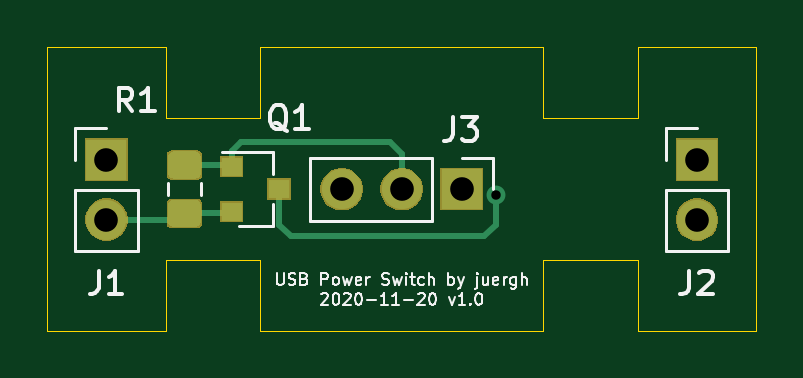
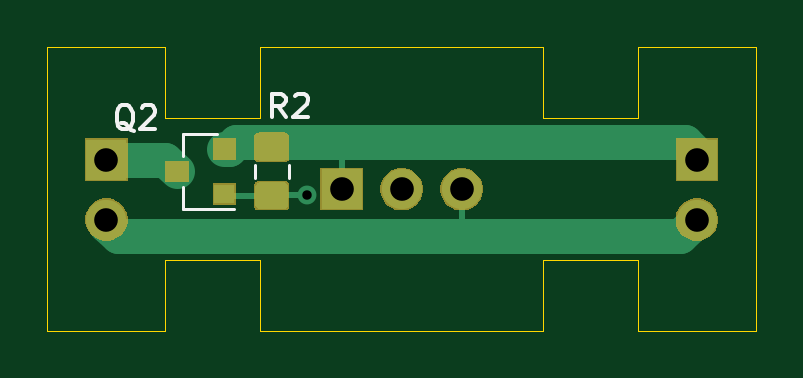
Circuit board: 8 layer files. Board 30.0 x 12.0 mm.
- bottom_copper: usb-power-switch-B_Cu.gbl (6029 bytes)
- bottom_mask: usb-power-switch-B_Mask.gbs (7278 bytes)
- bottom_silk: usb-power-switch-B_SilkS.gbo (2386 bytes)
- outline: usb-power-switch-Edge_Cuts.gm1 (1548 bytes)
- top_copper: usb-power-switch-F_Cu.gtl (5564 bytes)
- top_mask: usb-power-switch-F_Mask.gts (7278 bytes)
- top_silk: usb-power-switch-F_SilkS.gto (14916 bytes)
- drill: usb-power-switch-PTH.drl (167 bytes)

=== bottom_copper: usb-power-switch-B_Cu.gbl ===
G04 #@! TF.GenerationSoftware,KiCad,Pcbnew,5.1.5+dfsg1-2build2*
G04 #@! TF.CreationDate,2020-11-20T09:20:28+01:00*
G04 #@! TF.ProjectId,usb-power-switch,7573622d-706f-4776-9572-2d7377697463,1.0*
G04 #@! TF.SameCoordinates,Original*
G04 #@! TF.FileFunction,Copper,L2,Bot*
G04 #@! TF.FilePolarity,Positive*
%FSLAX46Y46*%
G04 Gerber Fmt 4.6, Leading zero omitted, Abs format (unit mm)*
G04 Created by KiCad (PCBNEW 5.1.5+dfsg1-2build2) date 2020-11-20 09:20:28*
%MOMM*%
%LPD*%
G04 APERTURE LIST*
%ADD10R,1.700000X1.700000*%
%ADD11O,1.700000X1.700000*%
%ADD12R,0.900000X0.800000*%
%ADD13C,0.150000*%
%ADD14C,0.800000*%
%ADD15C,0.250000*%
%ADD16C,1.500000*%
G04 APERTURE END LIST*
D10*
X127500000Y-104750000D03*
D11*
X127500000Y-107290000D03*
D12*
X122500000Y-106200000D03*
X122500000Y-104300000D03*
X124500000Y-105250000D03*
D11*
X102500000Y-107290000D03*
D10*
X102500000Y-104750000D03*
G04 #@! TA.AperFunction,SMDPad,CuDef*
D13*
G36*
X120974505Y-103651204D02*
G01*
X120998773Y-103654804D01*
X121022572Y-103660765D01*
X121045671Y-103669030D01*
X121067850Y-103679520D01*
X121088893Y-103692132D01*
X121108599Y-103706747D01*
X121126777Y-103723223D01*
X121143253Y-103741401D01*
X121157868Y-103761107D01*
X121170480Y-103782150D01*
X121180970Y-103804329D01*
X121189235Y-103827428D01*
X121195196Y-103851227D01*
X121198796Y-103875495D01*
X121200000Y-103899999D01*
X121200000Y-104550001D01*
X121198796Y-104574505D01*
X121195196Y-104598773D01*
X121189235Y-104622572D01*
X121180970Y-104645671D01*
X121170480Y-104667850D01*
X121157868Y-104688893D01*
X121143253Y-104708599D01*
X121126777Y-104726777D01*
X121108599Y-104743253D01*
X121088893Y-104757868D01*
X121067850Y-104770480D01*
X121045671Y-104780970D01*
X121022572Y-104789235D01*
X120998773Y-104795196D01*
X120974505Y-104798796D01*
X120950001Y-104800000D01*
X120049999Y-104800000D01*
X120025495Y-104798796D01*
X120001227Y-104795196D01*
X119977428Y-104789235D01*
X119954329Y-104780970D01*
X119932150Y-104770480D01*
X119911107Y-104757868D01*
X119891401Y-104743253D01*
X119873223Y-104726777D01*
X119856747Y-104708599D01*
X119842132Y-104688893D01*
X119829520Y-104667850D01*
X119819030Y-104645671D01*
X119810765Y-104622572D01*
X119804804Y-104598773D01*
X119801204Y-104574505D01*
X119800000Y-104550001D01*
X119800000Y-103899999D01*
X119801204Y-103875495D01*
X119804804Y-103851227D01*
X119810765Y-103827428D01*
X119819030Y-103804329D01*
X119829520Y-103782150D01*
X119842132Y-103761107D01*
X119856747Y-103741401D01*
X119873223Y-103723223D01*
X119891401Y-103706747D01*
X119911107Y-103692132D01*
X119932150Y-103679520D01*
X119954329Y-103669030D01*
X119977428Y-103660765D01*
X120001227Y-103654804D01*
X120025495Y-103651204D01*
X120049999Y-103650000D01*
X120950001Y-103650000D01*
X120974505Y-103651204D01*
G37*
G04 #@! TD.AperFunction*
G04 #@! TA.AperFunction,SMDPad,CuDef*
G36*
X120974505Y-105701204D02*
G01*
X120998773Y-105704804D01*
X121022572Y-105710765D01*
X121045671Y-105719030D01*
X121067850Y-105729520D01*
X121088893Y-105742132D01*
X121108599Y-105756747D01*
X121126777Y-105773223D01*
X121143253Y-105791401D01*
X121157868Y-105811107D01*
X121170480Y-105832150D01*
X121180970Y-105854329D01*
X121189235Y-105877428D01*
X121195196Y-105901227D01*
X121198796Y-105925495D01*
X121200000Y-105949999D01*
X121200000Y-106600001D01*
X121198796Y-106624505D01*
X121195196Y-106648773D01*
X121189235Y-106672572D01*
X121180970Y-106695671D01*
X121170480Y-106717850D01*
X121157868Y-106738893D01*
X121143253Y-106758599D01*
X121126777Y-106776777D01*
X121108599Y-106793253D01*
X121088893Y-106807868D01*
X121067850Y-106820480D01*
X121045671Y-106830970D01*
X121022572Y-106839235D01*
X120998773Y-106845196D01*
X120974505Y-106848796D01*
X120950001Y-106850000D01*
X120049999Y-106850000D01*
X120025495Y-106848796D01*
X120001227Y-106845196D01*
X119977428Y-106839235D01*
X119954329Y-106830970D01*
X119932150Y-106820480D01*
X119911107Y-106807868D01*
X119891401Y-106793253D01*
X119873223Y-106776777D01*
X119856747Y-106758599D01*
X119842132Y-106738893D01*
X119829520Y-106717850D01*
X119819030Y-106695671D01*
X119810765Y-106672572D01*
X119804804Y-106648773D01*
X119801204Y-106624505D01*
X119800000Y-106600001D01*
X119800000Y-105949999D01*
X119801204Y-105925495D01*
X119804804Y-105901227D01*
X119810765Y-105877428D01*
X119819030Y-105854329D01*
X119829520Y-105832150D01*
X119842132Y-105811107D01*
X119856747Y-105791401D01*
X119873223Y-105773223D01*
X119891401Y-105756747D01*
X119911107Y-105742132D01*
X119932150Y-105729520D01*
X119954329Y-105719030D01*
X119977428Y-105710765D01*
X120001227Y-105704804D01*
X120025495Y-105701204D01*
X120049999Y-105700000D01*
X120950001Y-105700000D01*
X120974505Y-105701204D01*
G37*
G04 #@! TD.AperFunction*
D10*
X117540000Y-106000000D03*
D11*
X115000000Y-106000000D03*
X112460000Y-106000000D03*
D14*
X119000000Y-106250000D03*
D15*
X120000000Y-104250000D02*
X120000000Y-104225000D01*
X117540000Y-106000000D02*
X117540000Y-104040000D01*
X117540000Y-104040000D02*
X117500000Y-104000000D01*
D16*
X102500000Y-104750000D02*
X102500000Y-104500000D01*
X102500000Y-104500000D02*
X103000000Y-104000000D01*
X103000000Y-104000000D02*
X117500000Y-104000000D01*
X117500000Y-104000000D02*
X119000000Y-104000000D01*
X119000000Y-104000000D02*
X122000000Y-104000000D01*
X122300000Y-104300000D02*
X122000000Y-104000000D01*
X122500000Y-104300000D02*
X122300000Y-104300000D01*
X102500000Y-107300000D02*
X102500000Y-107290000D01*
X103200000Y-108000000D02*
X102500000Y-107300000D01*
X127500000Y-107500000D02*
X127500000Y-107290000D01*
X127000000Y-108000000D02*
X127500000Y-107500000D01*
D15*
X112460000Y-106000000D02*
X112460000Y-107960000D01*
X112460000Y-107960000D02*
X112500000Y-108000000D01*
D16*
X103200000Y-108000000D02*
X112500000Y-108000000D01*
X112500000Y-108000000D02*
X127000000Y-108000000D01*
X125000000Y-104750000D02*
X124500000Y-105250000D01*
X127500000Y-104750000D02*
X125000000Y-104750000D01*
D15*
X120475000Y-106250000D02*
X120500000Y-106275000D01*
X119000000Y-106250000D02*
X120475000Y-106250000D01*
X122425000Y-106275000D02*
X122500000Y-106200000D01*
X120500000Y-106275000D02*
X122425000Y-106275000D01*
M02*

=== bottom_mask: usb-power-switch-B_Mask.gbs (7278 bytes, source omitted) ===
=== bottom_silk: usb-power-switch-B_SilkS.gbo ===
G04 #@! TF.GenerationSoftware,KiCad,Pcbnew,5.1.5+dfsg1-2build2*
G04 #@! TF.CreationDate,2020-11-20T09:20:28+01:00*
G04 #@! TF.ProjectId,usb-power-switch,7573622d-706f-4776-9572-2d7377697463,1.0*
G04 #@! TF.SameCoordinates,Original*
G04 #@! TF.FileFunction,Legend,Bot*
G04 #@! TF.FilePolarity,Positive*
%FSLAX46Y46*%
G04 Gerber Fmt 4.6, Leading zero omitted, Abs format (unit mm)*
G04 Created by KiCad (PCBNEW 5.1.5+dfsg1-2build2) date 2020-11-20 09:20:28*
%MOMM*%
%LPD*%
G04 APERTURE LIST*
%ADD10C,0.120000*%
%ADD11C,0.150000*%
G04 APERTURE END LIST*
D10*
X124260000Y-103670000D02*
X124260000Y-104600000D01*
X124260000Y-106830000D02*
X124260000Y-105900000D01*
X124260000Y-106830000D02*
X122100000Y-106830000D01*
X124260000Y-103670000D02*
X122800000Y-103670000D01*
X119790000Y-104988748D02*
X119790000Y-105511252D01*
X121210000Y-104988748D02*
X121210000Y-105511252D01*
D11*
X126345238Y-103547619D02*
X126440476Y-103500000D01*
X126535714Y-103404761D01*
X126678571Y-103261904D01*
X126773809Y-103214285D01*
X126869047Y-103214285D01*
X126821428Y-103452380D02*
X126916666Y-103404761D01*
X127011904Y-103309523D01*
X127059523Y-103119047D01*
X127059523Y-102785714D01*
X127011904Y-102595238D01*
X126916666Y-102500000D01*
X126821428Y-102452380D01*
X126630952Y-102452380D01*
X126535714Y-102500000D01*
X126440476Y-102595238D01*
X126392857Y-102785714D01*
X126392857Y-103119047D01*
X126440476Y-103309523D01*
X126535714Y-103404761D01*
X126630952Y-103452380D01*
X126821428Y-103452380D01*
X126011904Y-102547619D02*
X125964285Y-102500000D01*
X125869047Y-102452380D01*
X125630952Y-102452380D01*
X125535714Y-102500000D01*
X125488095Y-102547619D01*
X125440476Y-102642857D01*
X125440476Y-102738095D01*
X125488095Y-102880952D01*
X126059523Y-103452380D01*
X125440476Y-103452380D01*
X119916666Y-102952380D02*
X120250000Y-102476190D01*
X120488095Y-102952380D02*
X120488095Y-101952380D01*
X120107142Y-101952380D01*
X120011904Y-102000000D01*
X119964285Y-102047619D01*
X119916666Y-102142857D01*
X119916666Y-102285714D01*
X119964285Y-102380952D01*
X120011904Y-102428571D01*
X120107142Y-102476190D01*
X120488095Y-102476190D01*
X119535714Y-102047619D02*
X119488095Y-102000000D01*
X119392857Y-101952380D01*
X119154761Y-101952380D01*
X119059523Y-102000000D01*
X119011904Y-102047619D01*
X118964285Y-102142857D01*
X118964285Y-102238095D01*
X119011904Y-102380952D01*
X119583333Y-102952380D01*
X118964285Y-102952380D01*
M02*

=== outline: usb-power-switch-Edge_Cuts.gm1 ===
G04 #@! TF.GenerationSoftware,KiCad,Pcbnew,5.1.5+dfsg1-2build2*
G04 #@! TF.CreationDate,2020-11-20T09:20:28+01:00*
G04 #@! TF.ProjectId,usb-power-switch,7573622d-706f-4776-9572-2d7377697463,1.0*
G04 #@! TF.SameCoordinates,Original*
G04 #@! TF.FileFunction,Profile,NP*
%FSLAX46Y46*%
G04 Gerber Fmt 4.6, Leading zero omitted, Abs format (unit mm)*
G04 Created by KiCad (PCBNEW 5.1.5+dfsg1-2build2) date 2020-11-20 09:20:28*
%MOMM*%
%LPD*%
G04 APERTURE LIST*
%ADD10C,0.050000*%
G04 APERTURE END LIST*
D10*
X130000000Y-112000000D02*
X125000000Y-112000000D01*
X130000000Y-100000000D02*
X125000000Y-100000000D01*
X121000000Y-112000000D02*
X109000000Y-112000000D01*
X109000000Y-109000000D02*
X105000000Y-109000000D01*
X125000000Y-109000000D02*
X121000000Y-109000000D01*
X125000000Y-103000000D02*
X121000000Y-103000000D01*
X125000000Y-109000000D02*
X125000000Y-112000000D01*
X125000000Y-100000000D02*
X125000000Y-103000000D01*
X105000000Y-100000000D02*
X105000000Y-103000000D01*
X105000000Y-109000000D02*
X105000000Y-112000000D01*
X109000000Y-109000000D02*
X109000000Y-112000000D01*
X121000000Y-109000000D02*
X121000000Y-112000000D01*
X121000000Y-100000000D02*
X121000000Y-103000000D01*
X105000000Y-100000000D02*
X100000000Y-100000000D01*
X121000000Y-100000000D02*
X109000000Y-100000000D01*
X100000000Y-100000000D02*
X100000000Y-112000000D01*
X130000000Y-112000000D02*
X130000000Y-100000000D01*
X109000000Y-103000000D02*
X105000000Y-103000000D01*
X100000000Y-112000000D02*
X105000000Y-112000000D01*
X109000000Y-100000000D02*
X109000000Y-103000000D01*
M02*

=== top_copper: usb-power-switch-F_Cu.gtl ===
G04 #@! TF.GenerationSoftware,KiCad,Pcbnew,5.1.5+dfsg1-2build2*
G04 #@! TF.CreationDate,2020-11-20T09:20:28+01:00*
G04 #@! TF.ProjectId,usb-power-switch,7573622d-706f-4776-9572-2d7377697463,1.0*
G04 #@! TF.SameCoordinates,Original*
G04 #@! TF.FileFunction,Copper,L1,Top*
G04 #@! TF.FilePolarity,Positive*
%FSLAX46Y46*%
G04 Gerber Fmt 4.6, Leading zero omitted, Abs format (unit mm)*
G04 Created by KiCad (PCBNEW 5.1.5+dfsg1-2build2) date 2020-11-20 09:20:28*
%MOMM*%
%LPD*%
G04 APERTURE LIST*
%ADD10C,0.150000*%
%ADD11R,0.900000X0.800000*%
%ADD12R,1.700000X1.700000*%
%ADD13O,1.700000X1.700000*%
%ADD14C,0.800000*%
%ADD15C,0.250000*%
G04 APERTURE END LIST*
G04 #@! TA.AperFunction,SMDPad,CuDef*
D10*
G36*
X106274505Y-104401204D02*
G01*
X106298773Y-104404804D01*
X106322572Y-104410765D01*
X106345671Y-104419030D01*
X106367850Y-104429520D01*
X106388893Y-104442132D01*
X106408599Y-104456747D01*
X106426777Y-104473223D01*
X106443253Y-104491401D01*
X106457868Y-104511107D01*
X106470480Y-104532150D01*
X106480970Y-104554329D01*
X106489235Y-104577428D01*
X106495196Y-104601227D01*
X106498796Y-104625495D01*
X106500000Y-104649999D01*
X106500000Y-105300001D01*
X106498796Y-105324505D01*
X106495196Y-105348773D01*
X106489235Y-105372572D01*
X106480970Y-105395671D01*
X106470480Y-105417850D01*
X106457868Y-105438893D01*
X106443253Y-105458599D01*
X106426777Y-105476777D01*
X106408599Y-105493253D01*
X106388893Y-105507868D01*
X106367850Y-105520480D01*
X106345671Y-105530970D01*
X106322572Y-105539235D01*
X106298773Y-105545196D01*
X106274505Y-105548796D01*
X106250001Y-105550000D01*
X105349999Y-105550000D01*
X105325495Y-105548796D01*
X105301227Y-105545196D01*
X105277428Y-105539235D01*
X105254329Y-105530970D01*
X105232150Y-105520480D01*
X105211107Y-105507868D01*
X105191401Y-105493253D01*
X105173223Y-105476777D01*
X105156747Y-105458599D01*
X105142132Y-105438893D01*
X105129520Y-105417850D01*
X105119030Y-105395671D01*
X105110765Y-105372572D01*
X105104804Y-105348773D01*
X105101204Y-105324505D01*
X105100000Y-105300001D01*
X105100000Y-104649999D01*
X105101204Y-104625495D01*
X105104804Y-104601227D01*
X105110765Y-104577428D01*
X105119030Y-104554329D01*
X105129520Y-104532150D01*
X105142132Y-104511107D01*
X105156747Y-104491401D01*
X105173223Y-104473223D01*
X105191401Y-104456747D01*
X105211107Y-104442132D01*
X105232150Y-104429520D01*
X105254329Y-104419030D01*
X105277428Y-104410765D01*
X105301227Y-104404804D01*
X105325495Y-104401204D01*
X105349999Y-104400000D01*
X106250001Y-104400000D01*
X106274505Y-104401204D01*
G37*
G04 #@! TD.AperFunction*
G04 #@! TA.AperFunction,SMDPad,CuDef*
G36*
X106274505Y-106451204D02*
G01*
X106298773Y-106454804D01*
X106322572Y-106460765D01*
X106345671Y-106469030D01*
X106367850Y-106479520D01*
X106388893Y-106492132D01*
X106408599Y-106506747D01*
X106426777Y-106523223D01*
X106443253Y-106541401D01*
X106457868Y-106561107D01*
X106470480Y-106582150D01*
X106480970Y-106604329D01*
X106489235Y-106627428D01*
X106495196Y-106651227D01*
X106498796Y-106675495D01*
X106500000Y-106699999D01*
X106500000Y-107350001D01*
X106498796Y-107374505D01*
X106495196Y-107398773D01*
X106489235Y-107422572D01*
X106480970Y-107445671D01*
X106470480Y-107467850D01*
X106457868Y-107488893D01*
X106443253Y-107508599D01*
X106426777Y-107526777D01*
X106408599Y-107543253D01*
X106388893Y-107557868D01*
X106367850Y-107570480D01*
X106345671Y-107580970D01*
X106322572Y-107589235D01*
X106298773Y-107595196D01*
X106274505Y-107598796D01*
X106250001Y-107600000D01*
X105349999Y-107600000D01*
X105325495Y-107598796D01*
X105301227Y-107595196D01*
X105277428Y-107589235D01*
X105254329Y-107580970D01*
X105232150Y-107570480D01*
X105211107Y-107557868D01*
X105191401Y-107543253D01*
X105173223Y-107526777D01*
X105156747Y-107508599D01*
X105142132Y-107488893D01*
X105129520Y-107467850D01*
X105119030Y-107445671D01*
X105110765Y-107422572D01*
X105104804Y-107398773D01*
X105101204Y-107374505D01*
X105100000Y-107350001D01*
X105100000Y-106699999D01*
X105101204Y-106675495D01*
X105104804Y-106651227D01*
X105110765Y-106627428D01*
X105119030Y-106604329D01*
X105129520Y-106582150D01*
X105142132Y-106561107D01*
X105156747Y-106541401D01*
X105173223Y-106523223D01*
X105191401Y-106506747D01*
X105211107Y-106492132D01*
X105232150Y-106479520D01*
X105254329Y-106469030D01*
X105277428Y-106460765D01*
X105301227Y-106454804D01*
X105325495Y-106451204D01*
X105349999Y-106450000D01*
X106250001Y-106450000D01*
X106274505Y-106451204D01*
G37*
G04 #@! TD.AperFunction*
D11*
X109800000Y-106000000D03*
X107800000Y-106950000D03*
X107800000Y-105050000D03*
D12*
X127500000Y-104750000D03*
D13*
X127500000Y-107290000D03*
X102500000Y-107290000D03*
D12*
X102500000Y-104750000D03*
X117540000Y-106000000D03*
D13*
X115000000Y-106000000D03*
X112460000Y-106000000D03*
D14*
X119000000Y-106250000D03*
D15*
X105535000Y-107290000D02*
X105800000Y-107025000D01*
X102500000Y-107290000D02*
X105535000Y-107290000D01*
X107725000Y-107025000D02*
X107800000Y-106950000D01*
X105800000Y-107025000D02*
X107725000Y-107025000D01*
X115000000Y-104500000D02*
X115000000Y-106000000D01*
X114500000Y-104000000D02*
X115000000Y-104500000D01*
X107725000Y-104975000D02*
X107800000Y-105050000D01*
X105800000Y-104975000D02*
X107725000Y-104975000D01*
X107800000Y-105050000D02*
X107800000Y-104400000D01*
X107800000Y-104400000D02*
X108200000Y-104000000D01*
X108200000Y-104000000D02*
X114500000Y-104000000D01*
X119000000Y-107500000D02*
X119000000Y-106250000D01*
X118500000Y-108000000D02*
X119000000Y-107500000D01*
X109800000Y-107500000D02*
X110300000Y-108000000D01*
X109800000Y-106000000D02*
X109800000Y-107500000D01*
X110300000Y-108000000D02*
X118500000Y-108000000D01*
M02*

=== top_mask: usb-power-switch-F_Mask.gts (7278 bytes, source omitted) ===
=== top_silk: usb-power-switch-F_SilkS.gto (14916 bytes, source omitted) ===
=== drill: usb-power-switch-PTH.drl ===
M48
INCH,TZ
T1C0.0157
T2C0.0394
%
G90
G05
T1
X46850Y-41831
T2
X50197Y-41240
X50197Y-42240
X44276Y-41732
X45276Y-41732
X46276Y-41732
X40354Y-41240
X40354Y-42240
T0
M30

